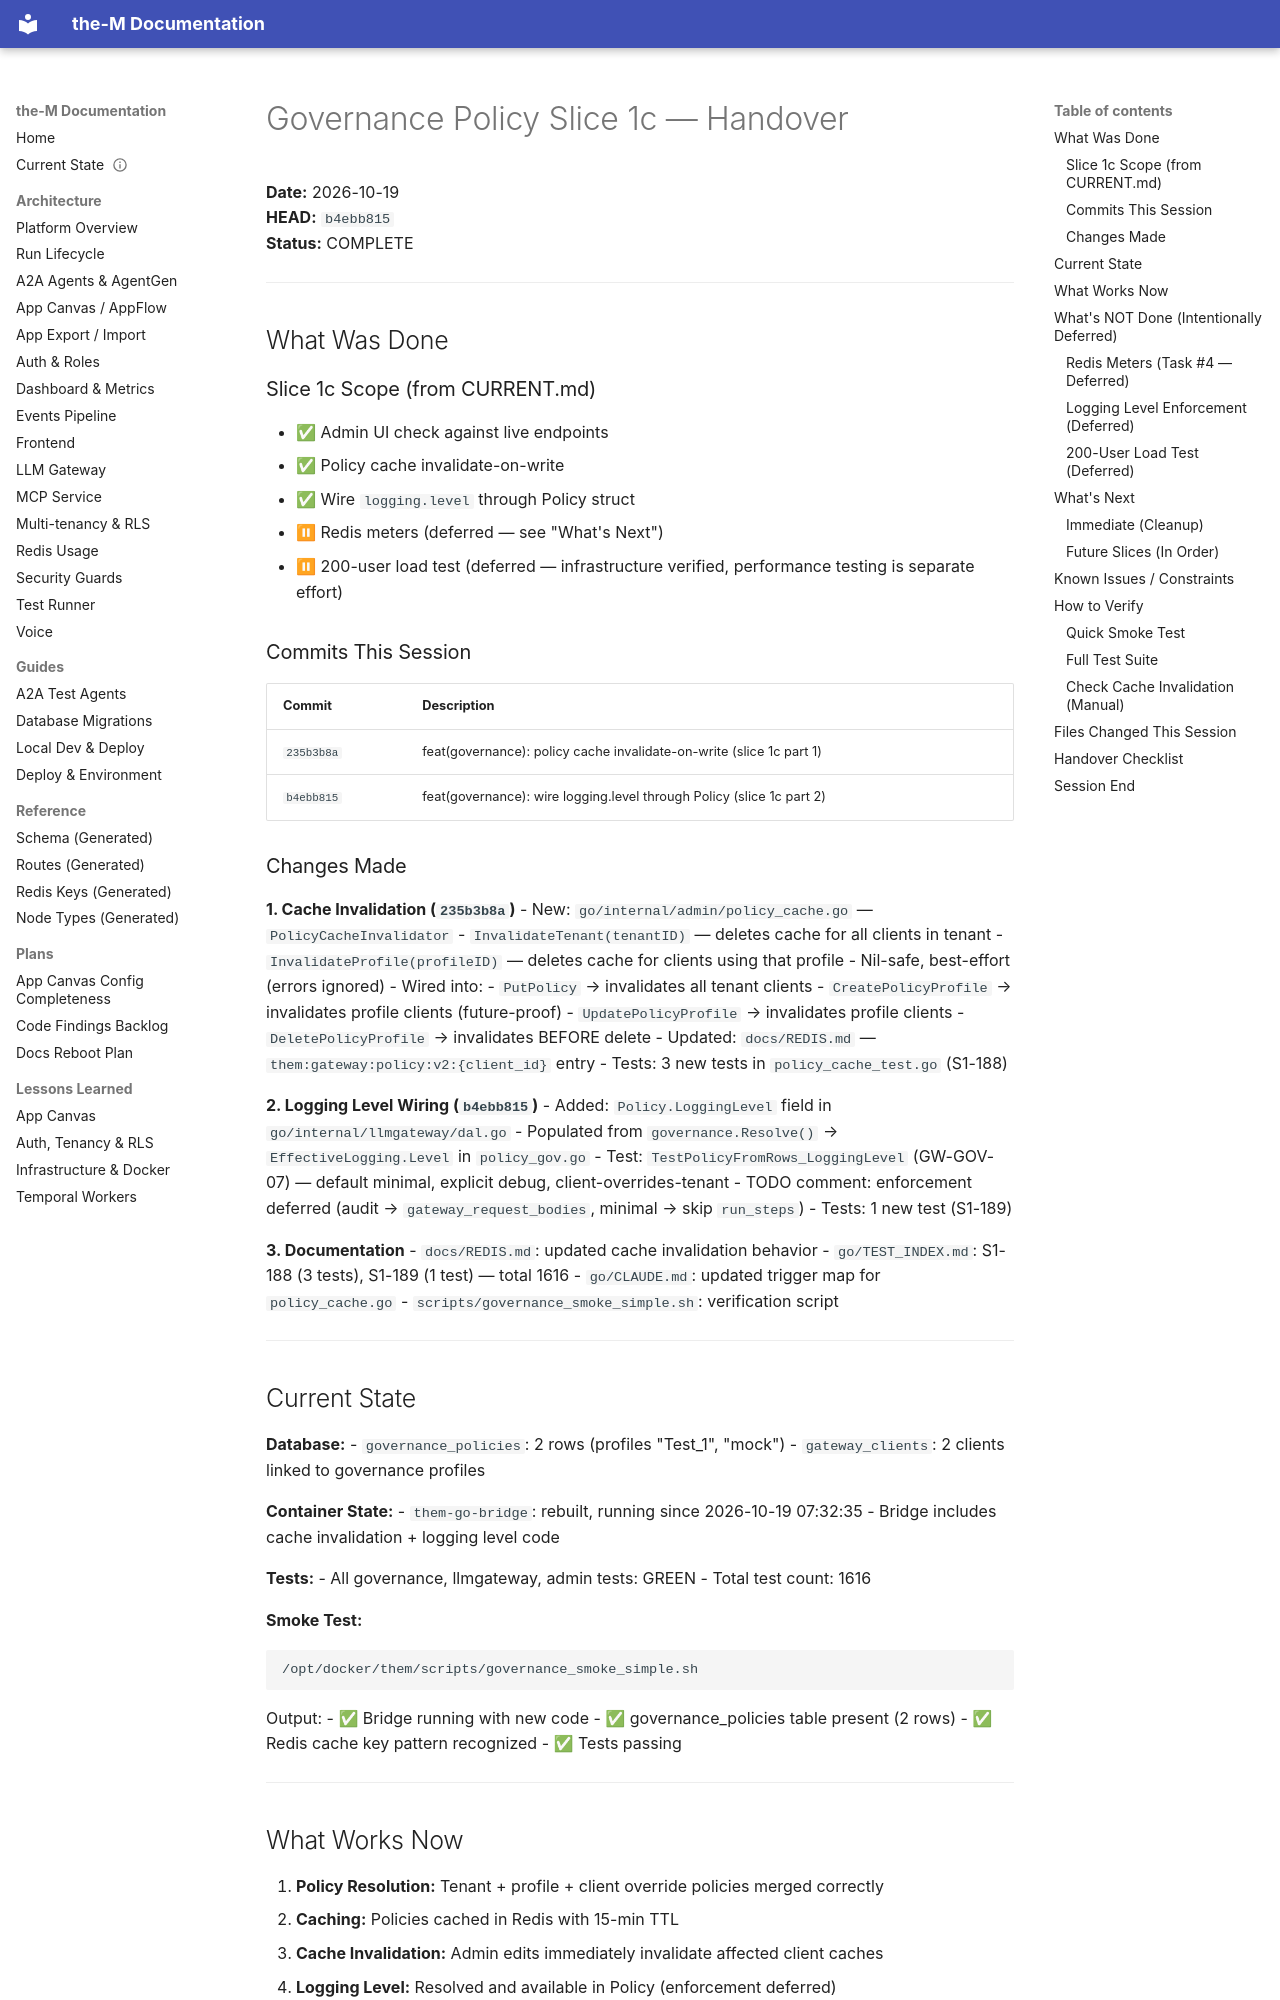

repository: aviciot/theM · page: HANDOVER_GOVERNANCE_1C/index.html · generator: mkdocs

# Governance Policy Slice 1c — Handover
**Date:** 2026-10-19  
**HEAD:** `b4ebb815`  
**Status:** COMPLETE

---

## What Was Done

### Slice 1c Scope (from CURRENT.md)
- ✅ Admin UI check against live endpoints
- ✅ Policy cache invalidate-on-write
- ✅ Wire `logging.level` through Policy struct
- ⏸  Redis meters (deferred — see "What's Next")
- ⏸  200-user load test (deferred — infrastructure verified, performance testing is separate effort)

### Commits This Session

| Commit | Description |
|--------|-------------|
| `235b3b8a` | feat(governance): policy cache invalidate-on-write (slice 1c part 1) |
| `b4ebb815` | feat(governance): wire logging.level through Policy (slice 1c part 2) |

### Changes Made

**1. Cache Invalidation (`235b3b8a`)**
- New: `go/internal/admin/policy_cache.go` — `PolicyCacheInvalidator`
  - `InvalidateTenant(tenantID)` — deletes cache for all clients in tenant
  - `InvalidateProfile(profileID)` — deletes cache for clients using that profile
  - Nil-safe, best-effort (errors ignored)
- Wired into:
  - `PutPolicy` → invalidates all tenant clients
  - `CreatePolicyProfile` → invalidates profile clients (future-proof)
  - `UpdatePolicyProfile` → invalidates profile clients
  - `DeletePolicyProfile` → invalidates BEFORE delete
- Updated: `docs/REDIS.md` — `them:gateway:policy:v2:{client_id}` entry
- Tests: 3 new tests in `policy_cache_test.go` (S1-188)

**2. Logging Level Wiring (`b4ebb815`)**
- Added: `Policy.LoggingLevel` field in `go/internal/llmgateway/dal.go`
- Populated from `governance.Resolve()` → `EffectiveLogging.Level` in `policy_gov.go`
- Test: `TestPolicyFromRows_LoggingLevel` (GW-GOV-07) — default minimal, explicit debug, client-overrides-tenant
- TODO comment: enforcement deferred (audit → `gateway_request_bodies`, minimal → skip `run_steps`)
- Tests: 1 new test (S1-189)

**3. Documentation**
- `docs/REDIS.md`: updated cache invalidation behavior
- `go/TEST_INDEX.md`: S1-188 (3 tests), S1-189 (1 test) — total 1616
- `go/CLAUDE.md`: updated trigger map for `policy_cache.go`
- `scripts/governance_smoke_simple.sh`: verification script

---

## Current State

**Database:**
- `governance_policies`: 2 rows (profiles "Test_1", "mock")
- `gateway_clients`: 2 clients linked to governance profiles

**Container State:**
- `them-go-bridge`: rebuilt, running since 2026-10-19 07:32:35
- Bridge includes cache invalidation + logging level code

**Tests:**
- All governance, llmgateway, admin tests: GREEN
- Total test count: 1616

**Smoke Test:**
```bash
/opt/docker/them/scripts/governance_smoke_simple.sh
```
Output:
- ✅ Bridge running with new code
- ✅ governance_policies table present (2 rows)
- ✅ Redis cache key pattern recognized
- ✅ Tests passing

---

## What Works Now

1. **Policy Resolution:** Tenant + profile + client override policies merged correctly
2. **Caching:** Policies cached in Redis with 15-min TTL
3. **Cache Invalidation:** Admin edits immediately invalidate affected client caches
4. **Logging Level:** Resolved and available in Policy (enforcement deferred)

---

## What's NOT Done (Intentionally Deferred)
